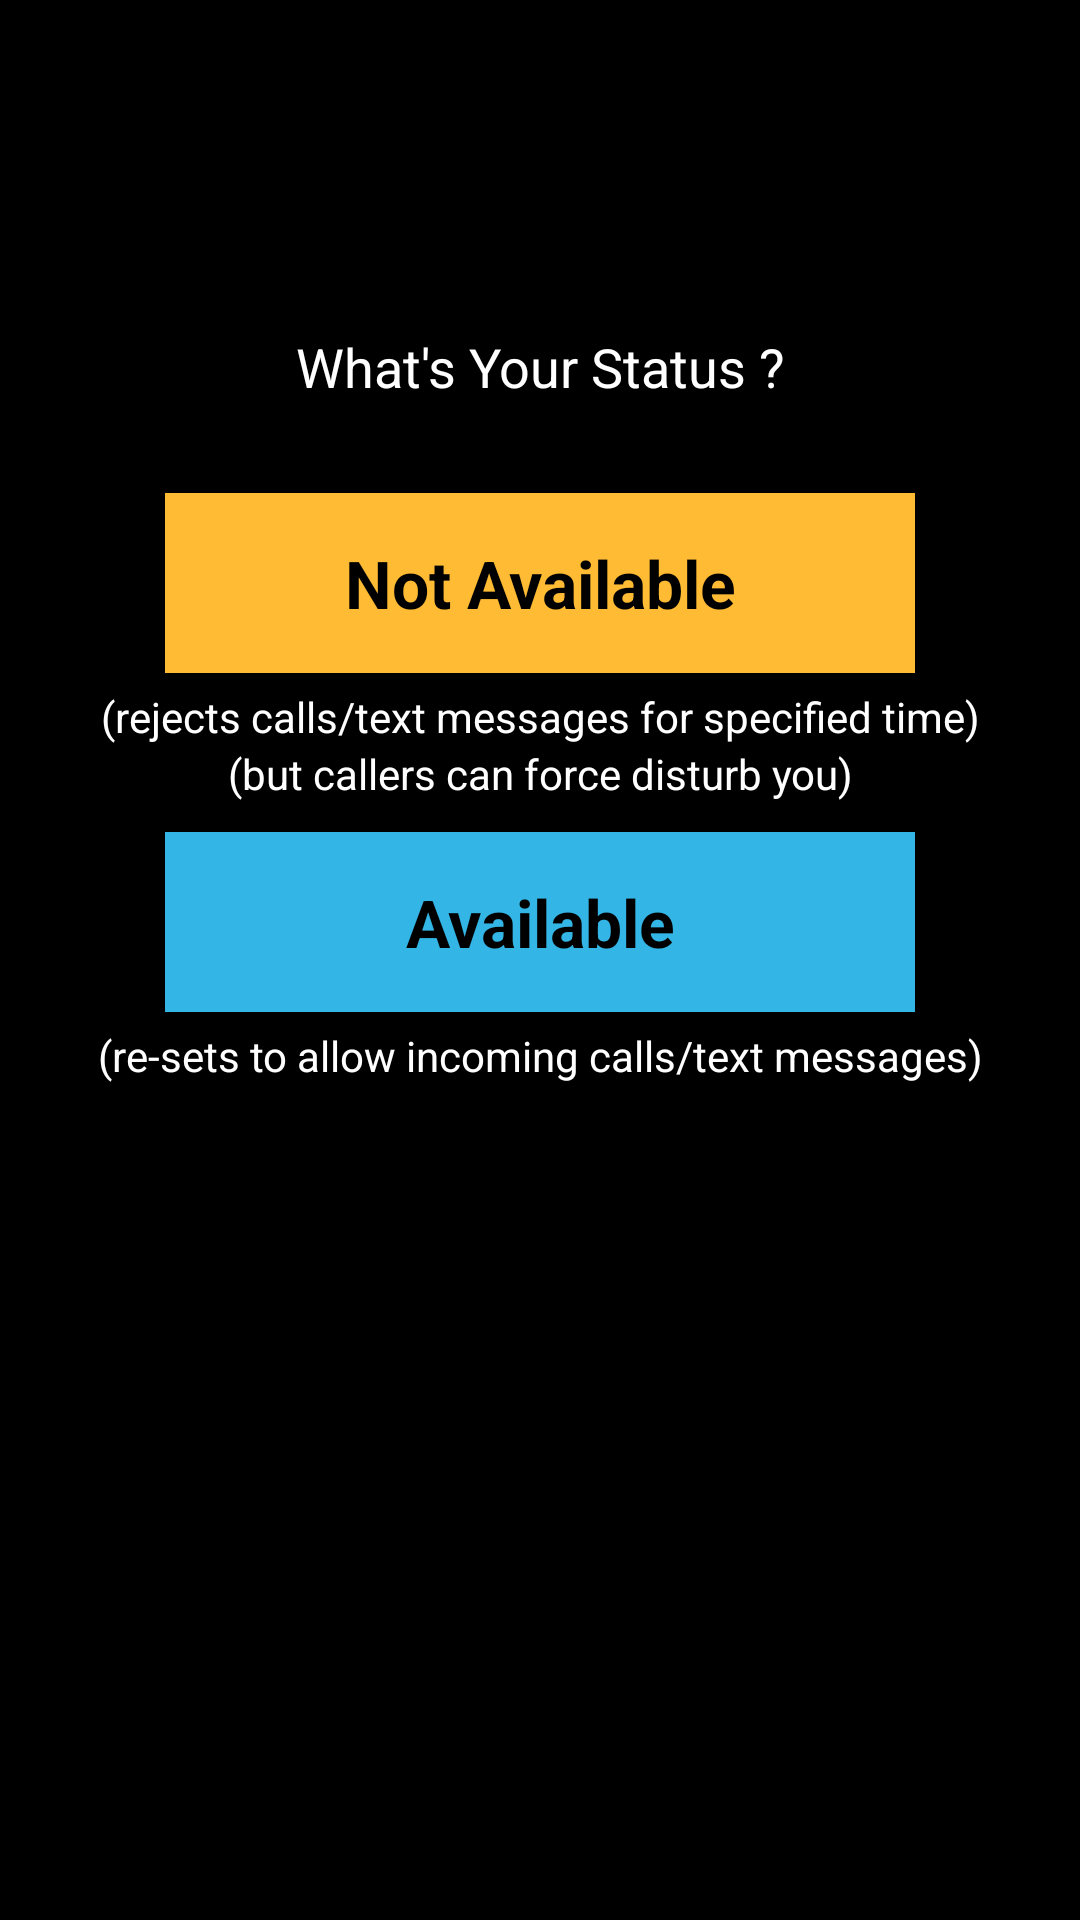

This screen was rendered from an Android layout file. Write that file and the resources it references.
<!-- AndroidManifest.xml: activity theme AppTheme -->
<!-- res/layout/activity_dashboard.xml -->
<?xml version="1.0" encoding="UTF-8"?>
<ScrollView xmlns:android="http://schemas.android.com/apk/res/android"
    android:layout_width="match_parent"
    android:layout_height="match_parent"
    android:background="#ff000000">

    <TableLayout
        android:layout_width="fill_parent"
        android:layout_height="fill_parent"
        android:background="#ff000000" >

        <ImageView
            android:id="@+id/imageView1"
            android:layout_width="wrap_content"
            android:layout_height="wrap_content"
            android:adjustViewBounds="true"
            android:padding="50dp"
            android:scaleType="centerCrop"
            android:src="@drawable/logo1" />

        <TextView
            android:id="@+id/textHeading"
            android:layout_width="fill_parent"
            android:layout_height="wrap_content"
            android:gravity="center"
            android:paddingBottom="10dp"
            android:paddingTop="10dp"
            android:text="What&apos;s Your Status ?"
            android:textAppearance="?android:attr/textAppearanceMedium"
            android:textColor="#ffffffff" />

        <LinearLayout
            android:layout_width="match_parent"
            android:orientation="vertical" >

            <Button
                android:id="@+id/buttonStatus"
                android:layout_width="250dp"
                android:layout_height="60dp"
                android:layout_gravity="center"
                android:layout_marginBottom="5dp"
                android:layout_marginTop="20dp"
                android:background="#ffffbb33"
                android:onClick="awayOptionsMenu"
                android:text="Not Available"
                android:textAppearance="?android:attr/textAppearanceLarge"
                android:textColor="#000000"
                android:textStyle="bold" />

            <TextView
                android:layout_width="match_parent"
                android:layout_height="wrap_content"
                android:gravity="center"
                android:text="(rejects calls/text messages for specified time)"
                android:textAppearance="?android:attr/textAppearanceSmall"
                android:textColor="#ffffff" />

            <TextView
                android:id="@+id/textCallersCanForceDisturb"
                android:layout_width="match_parent"
                android:layout_height="wrap_content"
                android:gravity="center"
                android:text="(but callers can force disturb you)"
                android:textAppearance="?android:attr/textAppearanceSmall"
                android:textColor="#ffffff" />

            <Button
                android:id="@+id/buttonAvailable"
                android:layout_width="250dp"
                android:layout_height="60dp"
                android:layout_gravity="center"
                android:layout_marginBottom="5dp"
                android:layout_marginTop="10dp"
                android:background="#ff33b5e5"
                android:onClick="goAvailable"
                android:text="Available"
                android:textAppearance="?android:attr/textAppearanceLarge"
                android:textColor="#000000"
                android:textStyle="bold" />

            <TextView
                android:id="@+id/textView4"
                android:layout_width="match_parent"
                android:layout_height="wrap_content"
                android:gravity="center"
                android:text="(re-sets to allow incoming calls/text messages)"
                android:textAppearance="?android:attr/textAppearanceSmall"
                android:textColor="#ffffff" />
        </LinearLayout>
    </TableLayout>

</ScrollView>
<!-- resources referenced by this layout -->
<resources>
  <style name="AppTheme" parent="Theme.AppCompat.Light.NoActionBar">
          
          <item name="colorPrimary">@color/colorPrimary</item>
          <item name="colorPrimaryDark">@color/colorPrimaryDark</item>
          <item name="colorAccent">@color/colorAccent</item>
          <item name="android:windowNoTitle">true</item>
          <item name="windowActionBar">false</item>
          <item name="drawerArrowStyle">@style/DrawerArrowStyle</item>
          <item name="windowActionModeOverlay">true</item>
          <item name="android:windowTranslucentStatus">true</item>
          <item name="android:actionMenuTextColor">@color/WHITE</item>
          <item name="actionMenuTextColor">@color/WHITE</item>
          <item name="android:actionBarStyle">@style/TranslucentActionBar</item>
      </style>
  <color name="colorPrimary">#0099cc</color>
  <color name="colorPrimaryDark">#000000</color>
  <color name="colorAccent">#0099cc</color>
  <style name="DrawerArrowStyle" parent="Base.Widget.AppCompat.DrawerArrowToggle">
          <item name="spinBars">true</item>
          <item name="color">@android:color/white</item>
      </style>
  <color name="WHITE">#ffffff</color>
  <style name="TranslucentActionBar" parent="@android:style/Widget.Holo.Light.ActionBar">
          <item name="android:background">@android:color/transparent</item>
      </style>
</resources>
